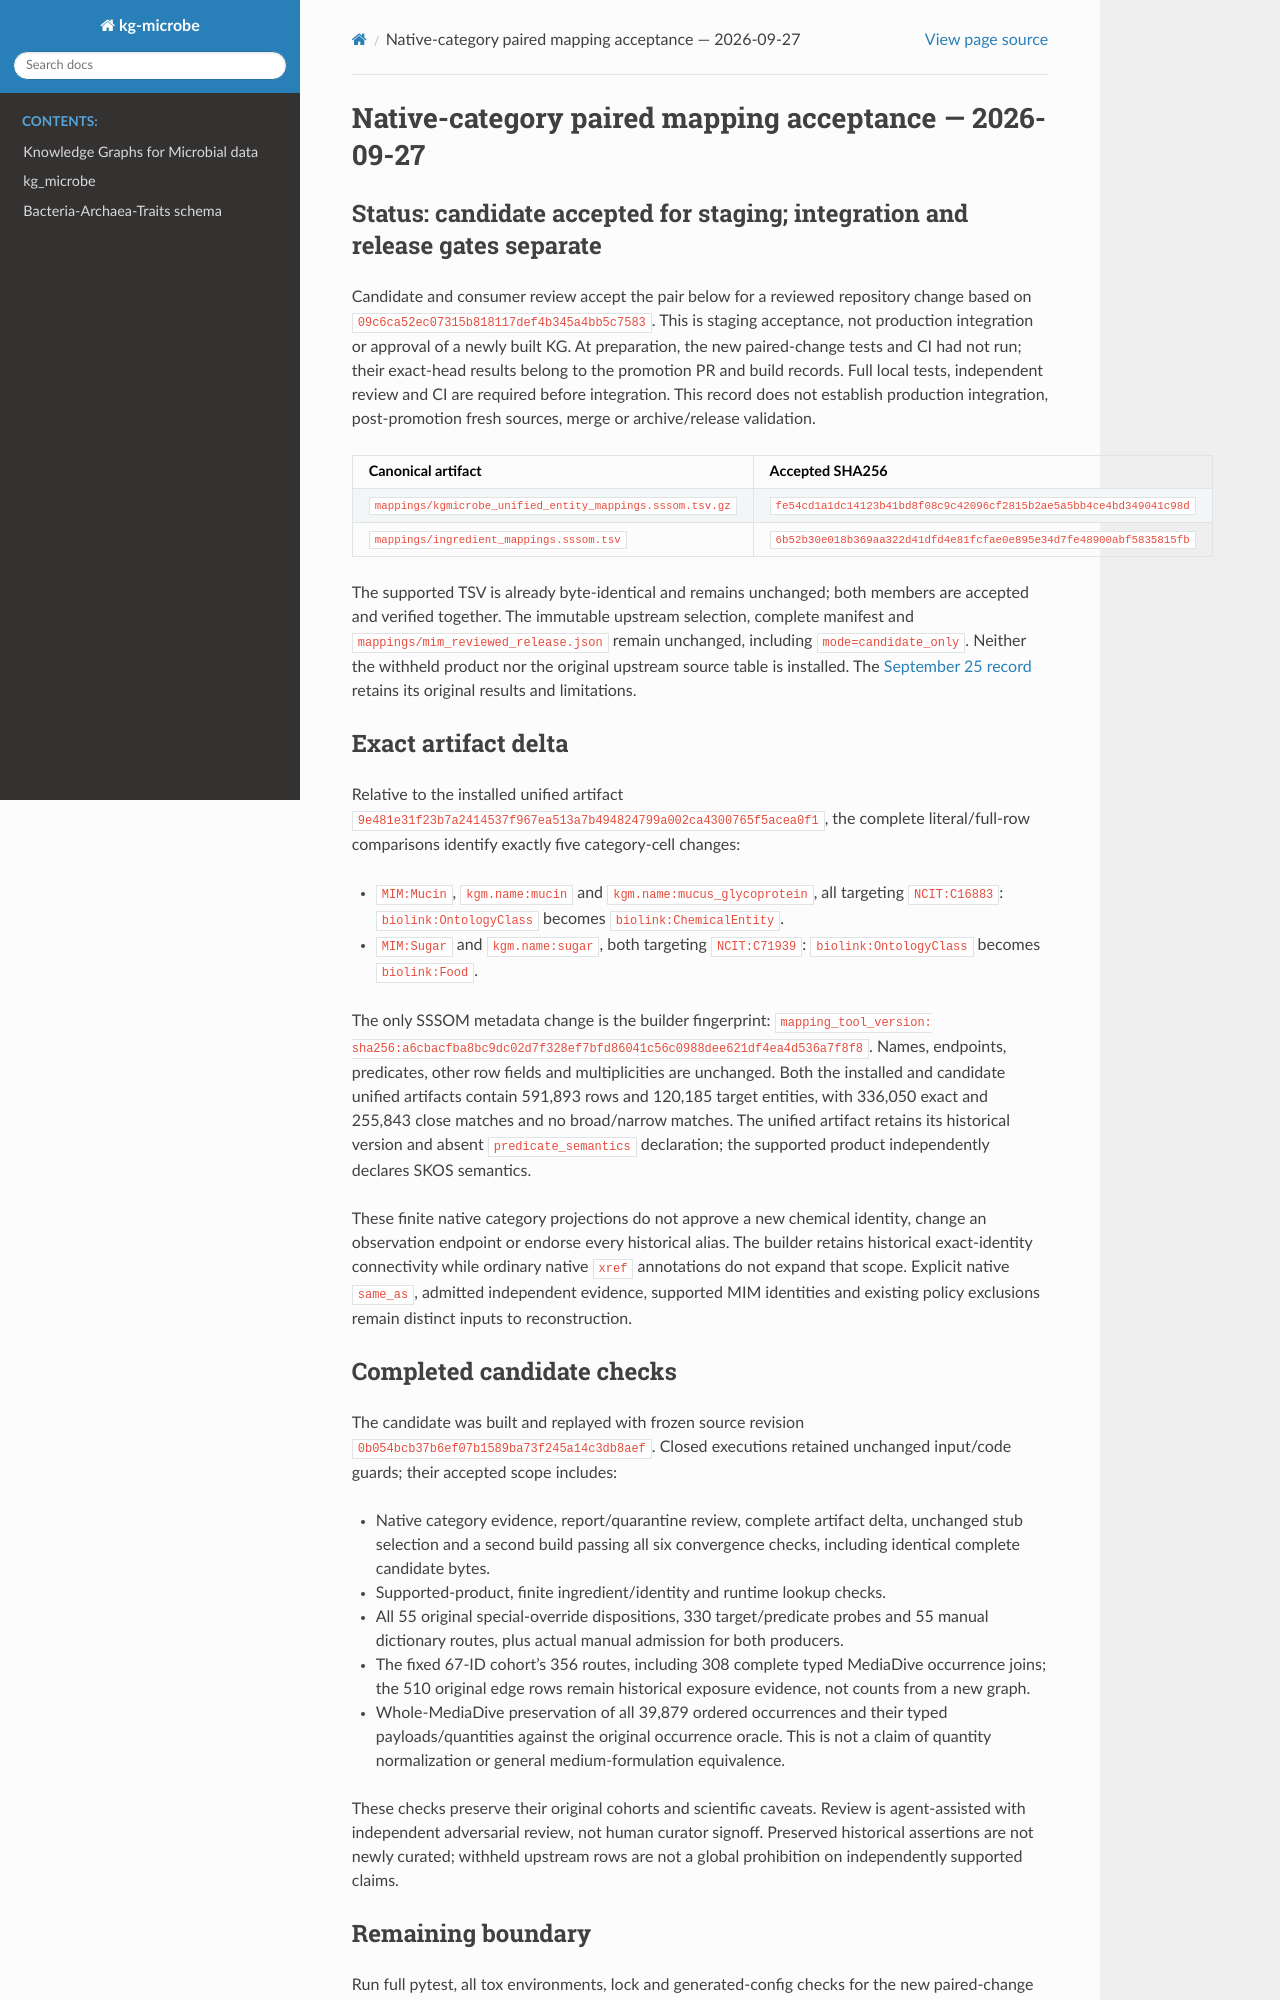

repository: Knowledge-Graph-Hub/kg-microbe · page: reviews/mim-native-category-20260927/PROMOTION.html · generator: sphinx

# Native-category paired mapping acceptance — 2026-09-27

## Status: candidate accepted for staging; integration and release gates separate

Candidate and consumer review accept the pair below for a reviewed repository
change based on `09c6ca52ec07315b818117def4b345a4bb5c7583`. This is staging
acceptance, not production integration or approval of a newly built KG. At
preparation, the new paired-change tests and CI had not run; their exact-head
results belong to the promotion PR and build records. Full local tests,
independent review and CI are required before integration. This record does not
establish production integration, post-promotion fresh sources, merge or
archive/release validation.

| Canonical artifact | Accepted SHA256 |
|---|---|
| `mappings/kgmicrobe_unified_entity_mappings.sssom.tsv.gz` | `fe54cd1a1dc14123b41bd8f08c9c42096cf2815b2ae5a5bb4ce4bd349041c98d` |
| `mappings/ingredient_mappings.sssom.tsv` | `6b52b30e018b369aa322d41dfd4e81fcfae0e895e34d7fe48900abf5835815fb` |

The supported TSV is already byte-identical and remains unchanged; both members
are accepted and verified together. The immutable upstream selection, complete
manifest and `mappings/mim_reviewed_release.json` remain unchanged, including
`mode=candidate_only`. Neither the withheld product nor the original upstream
source table is installed. The [September 25 record](../mim-admission-20260925/PROMOTION.md)
retains its original results and limitations.

## Exact artifact delta

Relative to the installed unified artifact `9e481e31f23b7a2414537f967ea513a7b494824799a002ca4300765f5acea0f1`,
the complete literal/full-row comparisons identify exactly five category-cell
changes:

- `MIM:Mucin`, `kgm.name:mucin` and `kgm.name:mucus_glycoprotein`, all targeting
  `NCIT:C16883`: `biolink:OntologyClass` becomes `biolink:ChemicalEntity`.
- `MIM:Sugar` and `kgm.name:sugar`, both targeting `NCIT:C71939`:
  `biolink:OntologyClass` becomes `biolink:Food`.

The only SSSOM metadata change is the builder fingerprint:
`mapping_tool_version: sha256:a6cbacfba8bc9dc02d7f328ef7bfd86041c56c0988dee621df4ea4d536a7f8f8`.
Names, endpoints, predicates, other row fields and multiplicities are unchanged.
Both the installed and candidate unified artifacts contain 591,893 rows and
120,185 target entities, with 336,050 exact and 255,843 close matches and no
broad/narrow matches. The unified artifact retains its historical version and
absent `predicate_semantics` declaration;
the supported product independently declares SKOS semantics.

These finite native category projections do not approve a new chemical identity,
change an observation endpoint or endorse every historical alias. The builder
retains historical exact-identity connectivity while ordinary native `xref`
annotations do not expand that scope. Explicit native `same_as`, admitted
independent evidence, supported MIM identities and existing policy exclusions
remain distinct inputs to reconstruction.
